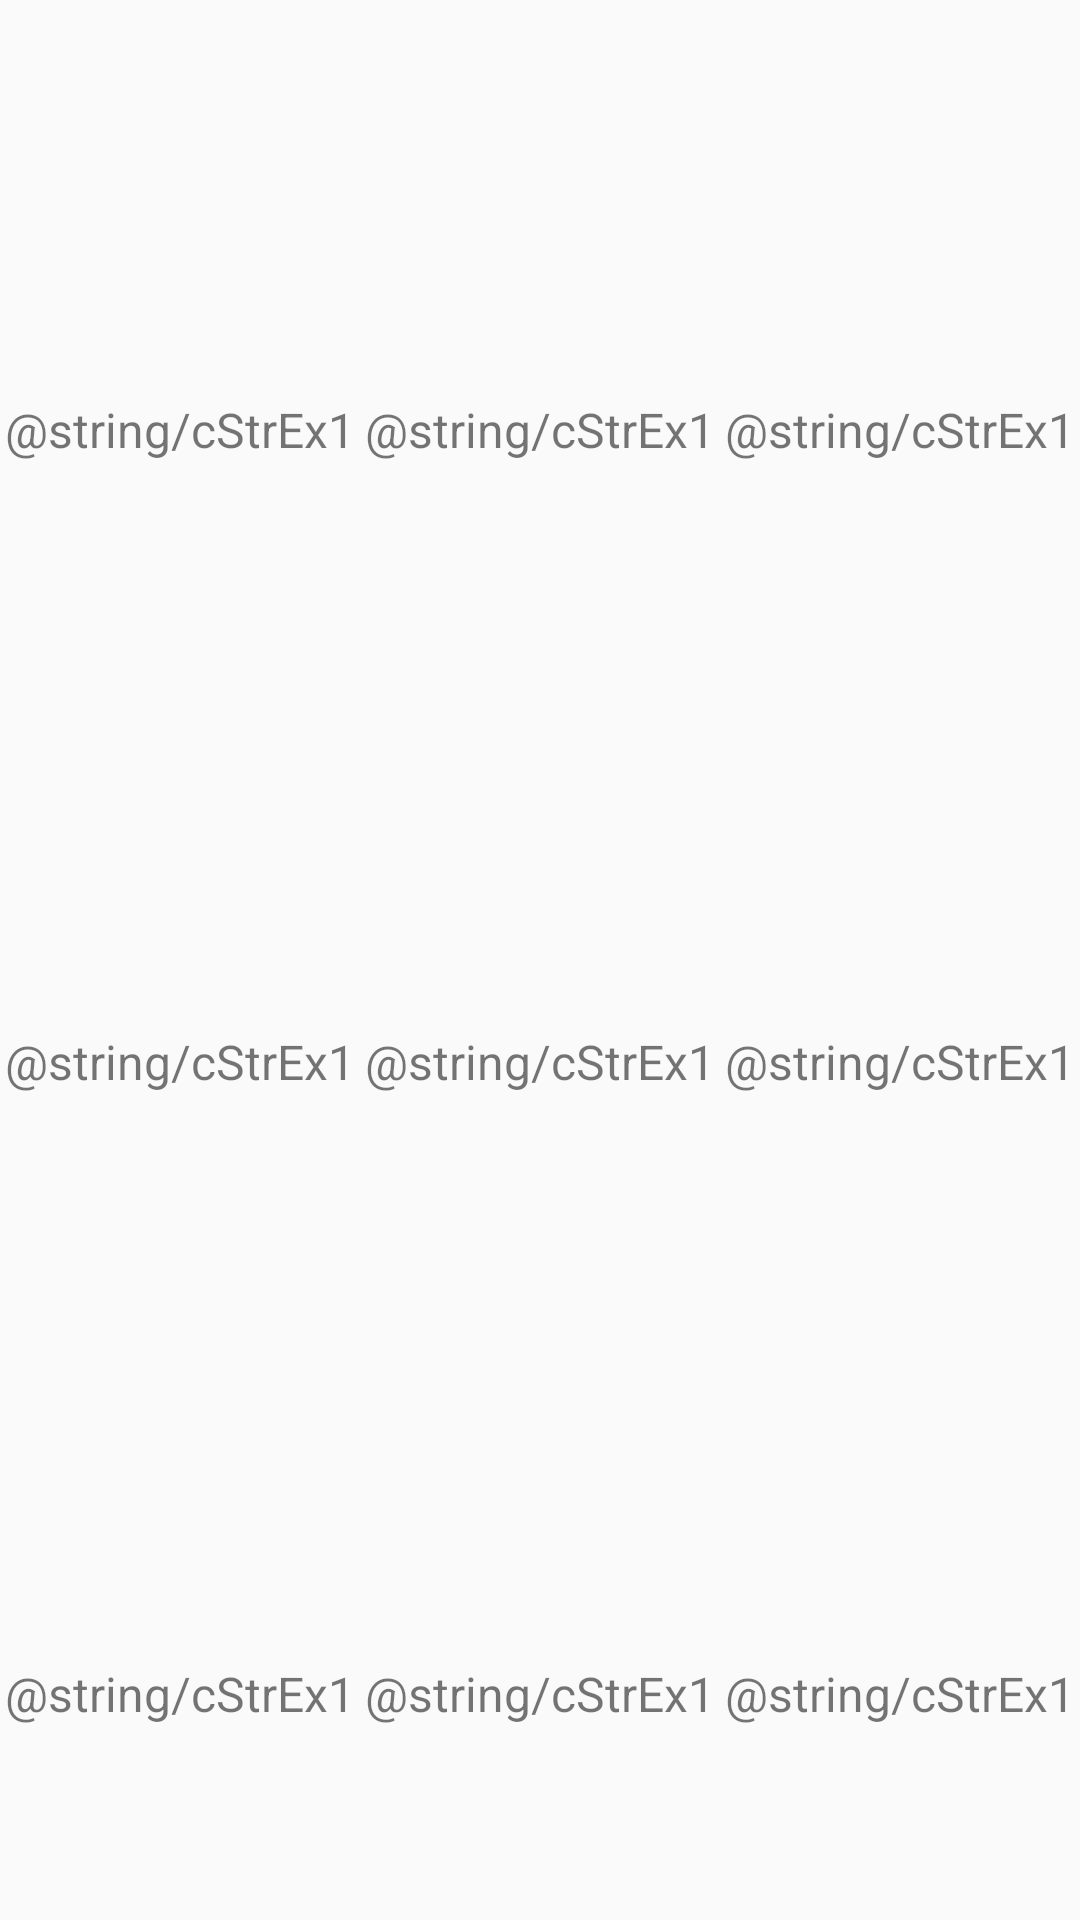

The Android layout XML behind this screen, and the referenced resources:
<!-- AndroidManifest.xml: application theme AppTheme -->
<!-- res/layout/category_layout.xml -->
<?xml version="1.0" encoding="utf-8"?>
<TableLayout
        xmlns:android="http://schemas.android.com/apk/res/android"
        android:layout_width="match_parent"
        android:layout_height="wrap_content"
        android:paddingBottom="@dimen/padding_margin">

    <TableRow
            android:layout_width="match_parent"
            android:layout_height="0dp"
            android:layout_weight="1">

        <LinearLayout
                android:id="@+id/linearLayout1"
                android:layout_width="0dp"
                android:layout_height="match_parent"
                android:layout_weight="1"
                android:orientation="vertical"
                android:gravity="center">

            <ImageView
                    android:id="@+id/categoryImageView1"
                    android:layout_width="60dp"
                    android:layout_height="60dp"
                    android:layout_marginTop="@dimen/padding_margin"
                    android:src="@drawable/cimg_ex_1"/>

            <TextView
                    android:id="@+id/categoryTextView1"
                    android:layout_width="wrap_content"
                    android:layout_height="wrap_content"
                    android:layout_marginTop="@dimen/padding_margin"
                    android:text="@string/cStrEx1"
                    android:textSize="@dimen/text_size"/>

        </LinearLayout>

        <LinearLayout
                android:id="@+id/linearLayout2"
                android:layout_width="0dp"
                android:layout_height="match_parent"
                android:layout_weight="1"
                android:orientation="vertical"
                android:gravity="center">

            <ImageView
                    android:id="@+id/categoryImageView2"
                    android:layout_width="60dp"
                    android:layout_height="60dp"
                    android:layout_marginTop="@dimen/padding_margin"
                    android:src="@drawable/cimg_ex_1"/>

            <TextView
                    android:id="@+id/categoryTextView2"
                    android:layout_width="wrap_content"
                    android:layout_height="wrap_content"
                    android:layout_marginTop="@dimen/padding_margin"
                    android:text="@string/cStrEx1"
                    android:textSize="@dimen/text_size"/>

        </LinearLayout>

        <LinearLayout
                android:id="@+id/linearLayout3"
                android:layout_width="0dp"
                android:layout_height="match_parent"
                android:layout_weight="1"
                android:orientation="vertical"
                android:gravity="center">

            <ImageView
                    android:id="@+id/categoryImageView3"
                    android:layout_width="60dp"
                    android:layout_height="60dp"
                    android:layout_marginTop="@dimen/padding_margin"
                    android:src="@drawable/cimg_ex_1"/>

            <TextView
                    android:id="@+id/categoryTextView3"
                    android:layout_width="wrap_content"
                    android:layout_height="wrap_content"
                    android:layout_marginTop="@dimen/padding_margin"
                    android:text="@string/cStrEx1"
                    android:textSize="@dimen/text_size"/>

        </LinearLayout>

    </TableRow>

    <TableRow
            android:layout_width="match_parent"
            android:layout_height="0dp"
            android:layout_weight="1">

        <LinearLayout
                android:id="@+id/linearLayout4"
                android:layout_width="0dp"
                android:layout_height="match_parent"
                android:layout_weight="1"
                android:orientation="vertical"
                android:gravity="center">

            <ImageView
                    android:id="@+id/categoryImageView4"
                    android:layout_width="60dp"
                    android:layout_height="60dp"
                    android:layout_marginTop="@dimen/padding_margin"
                    android:src="@drawable/cimg_ex_1"/>

            <TextView
                    android:id="@+id/categoryTextView4"
                    android:layout_width="wrap_content"
                    android:layout_height="wrap_content"
                    android:layout_marginTop="@dimen/padding_margin"
                    android:text="@string/cStrEx1"
                    android:textSize="@dimen/text_size"/>

        </LinearLayout>

        <LinearLayout
                android:id="@+id/linearLayout5"
                android:layout_width="0dp"
                android:layout_height="match_parent"
                android:layout_weight="1"
                android:orientation="vertical"
                android:gravity="center">

            <ImageView
                    android:id="@+id/categoryImageView5"
                    android:layout_width="60dp"
                    android:layout_height="60dp"
                    android:layout_marginTop="@dimen/padding_margin"
                    android:src="@drawable/cimg_ex_1"/>

            <TextView
                    android:id="@+id/categoryTextView5"
                    android:layout_width="wrap_content"
                    android:layout_height="wrap_content"
                    android:layout_marginTop="@dimen/padding_margin"
                    android:text="@string/cStrEx1"
                    android:textSize="@dimen/text_size"/>

        </LinearLayout>

        <LinearLayout
                android:id="@+id/linearLayout6"
                android:layout_width="0dp"
                android:layout_height="match_parent"
                android:layout_weight="1"
                android:orientation="vertical"
                android:gravity="center">

            <ImageView
                    android:id="@+id/categoryImageView6"
                    android:layout_width="60dp"
                    android:layout_height="60dp"
                    android:layout_marginTop="@dimen/padding_margin"
                    android:src="@drawable/cimg_ex_1"/>

            <TextView
                    android:id="@+id/categoryTextView6"
                    android:layout_width="wrap_content"
                    android:layout_height="wrap_content"
                    android:layout_marginTop="@dimen/padding_margin"
                    android:text="@string/cStrEx1"
                    android:textSize="@dimen/text_size"/>

        </LinearLayout>

    </TableRow>

    <TableRow
            android:layout_width="match_parent"
            android:layout_height="0dp"
            android:layout_weight="1">

        <LinearLayout
                android:id="@+id/linearLayout7"
                android:layout_width="0dp"
                android:layout_height="match_parent"
                android:layout_weight="1"
                android:orientation="vertical"
                android:gravity="center">

            <ImageView
                    android:id="@+id/categoryImageView7"
                    android:layout_width="60dp"
                    android:layout_height="60dp"
                    android:layout_marginTop="@dimen/padding_margin"
                    android:src="@drawable/cimg_ex_1"/>

            <TextView
                    android:id="@+id/categoryTextView7"
                    android:layout_width="wrap_content"
                    android:layout_height="wrap_content"
                    android:layout_marginTop="@dimen/padding_margin"
                    android:text="@string/cStrEx1"
                    android:textSize="@dimen/text_size"/>

        </LinearLayout>

        <LinearLayout
                android:id="@+id/linearLayout8"
                android:layout_width="0dp"
                android:layout_height="match_parent"
                android:layout_weight="1"
                android:orientation="vertical"
                android:gravity="center">

            <ImageView
                    android:id="@+id/categoryImageView8"
                    android:layout_width="60dp"
                    android:layout_height="60dp"
                    android:layout_marginTop="@dimen/padding_margin"
                    android:src="@drawable/cimg_ex_1"/>

            <TextView
                    android:id="@+id/categoryTextView8"
                    android:layout_width="wrap_content"
                    android:layout_height="wrap_content"
                    android:layout_marginTop="@dimen/padding_margin"
                    android:text="@string/cStrEx1"
                    android:textSize="@dimen/text_size"/>

        </LinearLayout>

        <LinearLayout
                android:id="@+id/linearLayout9"
                android:layout_width="0dp"
                android:layout_height="match_parent"
                android:layout_weight="1"
                android:orientation="vertical"
                android:gravity="center">

            <ImageView
                    android:id="@+id/categoryImageView9"
                    android:layout_width="60dp"
                    android:layout_height="60dp"
                    android:layout_marginTop="@dimen/padding_margin"
                    android:src="@drawable/cimg_ex_1"/>

            <TextView
                    android:id="@+id/categoryTextView9"
                    android:layout_width="wrap_content"
                    android:layout_height="wrap_content"
                    android:layout_marginTop="@dimen/padding_margin"
                    android:text="@string/cStrEx1"
                    android:textSize="@dimen/text_size"/>

        </LinearLayout>

    </TableRow>

</TableLayout>
<!-- resources referenced by this layout -->
<resources>
  <dimen name="padding_margin">8dp</dimen>
  <dimen name="text_size">16sp</dimen>
  <style name="AppTheme" parent="Theme.AppCompat.DayNight.DarkActionBar">
          
          <item name="colorPrimary">@color/colorRed</item>
          <item name="colorPrimaryDark">@color/colorPrimaryDark</item>
          <item name="colorAccent">@color/colorAccent</item>
      </style>
  <color name="colorRed">#e45c59</color>
  <color name="colorPrimaryDark">#000000</color>
  <color name="colorAccent">#FF4081</color>
</resources>
